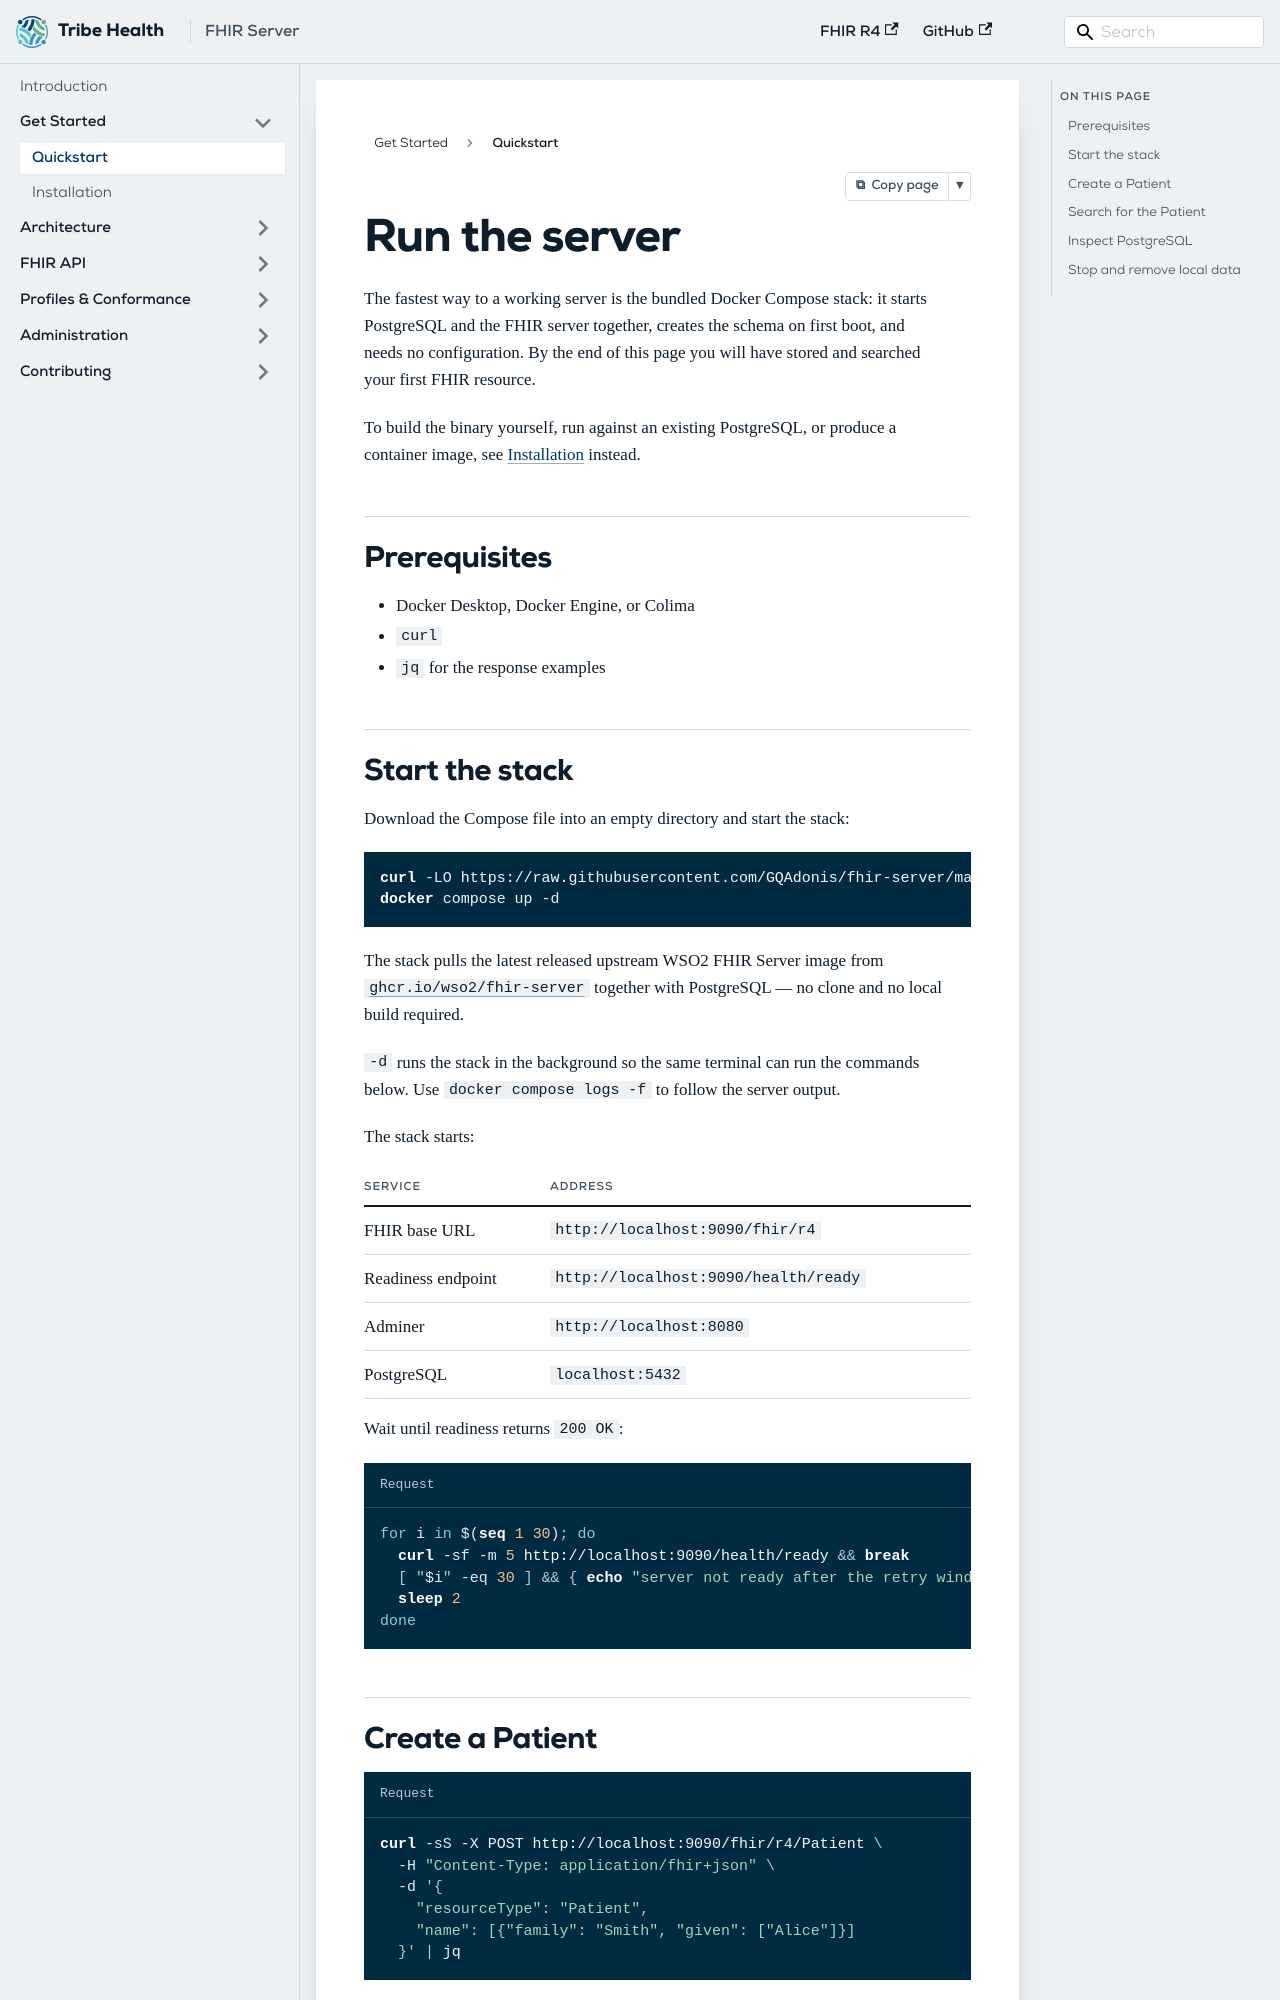

repository: GQAdonis/fhir-server · page: docs/get-started/quickstart/index.html · generator: docusaurus

---
title: Quickstart
description: Start the server with Docker Compose and create your first FHIR resource.
---

# Run the server

The fastest way to a working server is the bundled Docker Compose stack: it starts PostgreSQL and
the FHIR server together, creates the schema on first boot, and needs no configuration. By the end
of this page you will have stored and searched your first FHIR resource.

To build the binary yourself, run against an existing PostgreSQL, or produce a container image, see
[Installation](./installation.md) instead.

## Prerequisites

- Docker Desktop, Docker Engine, or Colima
- `curl`
- `jq` for the response examples
